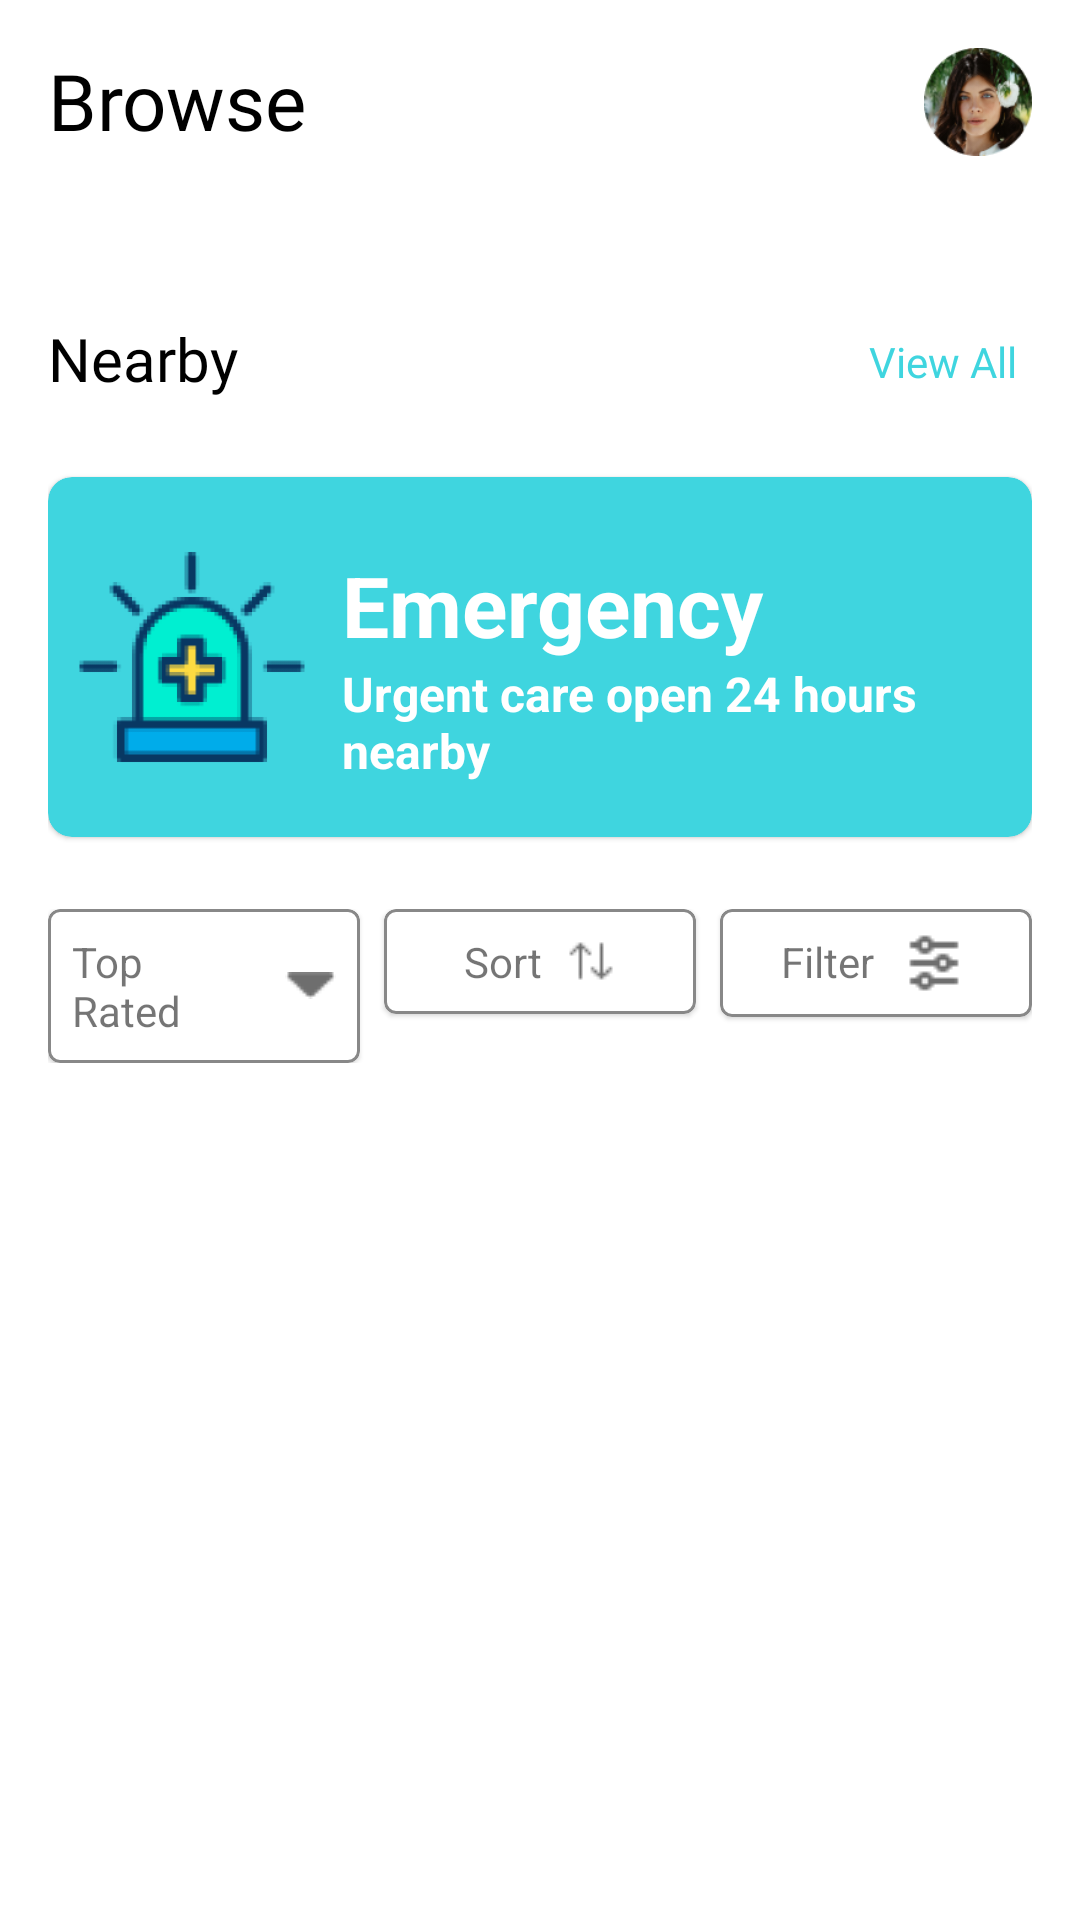

Here is an Android app screen rendered from its layout file. Give the layout XML and the strings, colors and styles it references.
<!-- AndroidManifest.xml: application theme Theme.Medicare -->
<!-- res/layout/fragment_home.xml -->
<?xml version="1.0" encoding="utf-8"?>
<RelativeLayout xmlns:android="http://schemas.android.com/apk/res/android"
    xmlns:tools="http://schemas.android.com/tools"
    android:layout_width="match_parent"
    xmlns:app="http://schemas.android.com/apk/res-auto"
    android:padding="16dp"
    android:id="@+id/pullToRefresh"
    android:layout_height="match_parent"
    tools:context=".MainActivity">

    <androidx.core.widget.NestedScrollView
        android:layout_width="match_parent"
        android:overScrollMode="never"
        android:layout_height="wrap_content">

        <LinearLayout
            android:layout_width="match_parent"
            android:orientation="vertical"
            android:layout_height="wrap_content">

            <RelativeLayout
                android:layout_width="match_parent"
                android:layout_height="wrap_content">

                <TextView
                    android:layout_width="wrap_content"
                    android:textSize="26sp"
                    android:fontFamily="@font/uber_move_bold"
                    android:textColor="@color/black"
                    android:text="Browse"
                    android:id="@+id/tv_label"
                    android:layout_height="wrap_content"/>

                <TextView
                    android:layout_width="wrap_content"
                    android:id="@+id/tv_name"
                    android:fontFamily="@font/uber_move_medium"
                    android:layout_below="@+id/tv_label"
                    android:layout_height="wrap_content"/>


                <ImageView
                    android:layout_width="36dp"
                    android:id="@+id/user_img"
                    android:src="@drawable/img_profile"
                    android:scaleType="fitXY"
                    android:layout_alignParentRight="true"
                    android:layout_height="36dp"/>

            </RelativeLayout>

            <androidx.recyclerview.widget.RecyclerView
                android:layout_width="match_parent"
                android:id="@+id/category_list"
                android:layout_marginTop="16dp"
                android:nestedScrollingEnabled="false"
                android:layout_height="wrap_content"/>


            <RelativeLayout
                android:layout_width="match_parent"
                android:layout_marginTop="20dp"
                android:layout_height="wrap_content">

                <TextView
                    android:layout_width="wrap_content"
                    android:textSize="20sp"
                    android:fontFamily="@font/uber_move_medium"
                    android:textColor="@color/black"
                    android:text="Nearby"
                    android:layout_height="wrap_content"/>

                <TextView
                    android:layout_width="wrap_content"
                    android:id="@+id/tv_view_profiles"
                    android:layout_alignParentRight="true"
                    android:text="View All"
                    android:fontFamily="@font/uber_move_medium"
                    android:padding="5dp"
                    android:textColor="@color/colorPrimary"
                    android:layout_height="wrap_content"/>

            </RelativeLayout>


            <androidx.recyclerview.widget.RecyclerView
                android:layout_width="match_parent"
                android:id="@+id/profile_list"
                android:nestedScrollingEnabled="false"
                android:overScrollMode="never"
                android:layout_marginTop="8dp"
                android:layout_height="wrap_content"/>


            <com.google.android.material.card.MaterialCardView
                android:layout_width="match_parent"
                android:layout_marginTop="16dp"
                app:cardCornerRadius="8dp"
                app:cardBackgroundColor="@color/colorPrimary"
                android:layout_height="120dp">

                <RelativeLayout
                    android:layout_width="match_parent"
                    android:padding="8dp"
                    android:layout_height="match_parent">

                    <ImageView
                        android:layout_width="80dp"
                        android:layout_centerVertical="true"
                        android:src="@drawable/img_emergency"
                        android:layout_height="80dp"/>

                    <TextView
                        android:layout_width="wrap_content"
                        android:layout_marginLeft="90dp"
                        android:text="Emergency"
                        android:textStyle="bold"
                        android:layout_marginTop="16dp"
                        android:id="@+id/label_emergency"
                        android:textColor="@color/white"
                        android:textSize="28sp"
                        android:layout_height="wrap_content"/>

                    <TextView
                        android:layout_width="wrap_content"
                        android:layout_marginLeft="90dp"
                        android:text="Urgent care open 24 hours nearby"
                        android:textColor="@color/white"
                        android:layout_below="@+id/label_emergency"
                        android:textSize="16sp"
                        android:textStyle="bold"
                        android:layout_height="wrap_content"/>

                </RelativeLayout>

            </com.google.android.material.card.MaterialCardView>


            <LinearLayout
                android:layout_width="match_parent"
                android:layout_marginTop="24dp"
                android:layout_height="wrap_content">

                <com.google.android.material.card.MaterialCardView
                    android:layout_width="0dp"
                    android:layout_weight="1"
                    android:layout_marginRight="8dp"
                    app:strokeColor="#888888"
                    app:strokeWidth="1dp"
                    app:contentPadding="8dp"
                    android:layout_height="wrap_content">

                    <TextView
                        android:layout_width="wrap_content"
                        android:text="Top Rated"
                        android:layout_gravity="center"
                        android:drawablePadding="8dp"
                        android:drawableRight="@drawable/img_down"
                        android:layout_height="wrap_content"/>



                </com.google.android.material.card.MaterialCardView>

                <com.google.android.material.card.MaterialCardView
                    android:layout_width="0dp"
                    android:layout_weight="1"
                    app:strokeColor="#888888"
                    app:strokeWidth="1dp"
                    android:layout_marginRight="8dp"
                    app:contentPadding="8dp"
                    android:layout_height="wrap_content">

                    <TextView
                        android:layout_width="wrap_content"
                        android:text="Sort"
                        android:layout_gravity="center"
                        android:drawablePadding="8dp"
                        android:drawableRight="@drawable/img_sort"
                        android:layout_height="wrap_content"/>



                </com.google.android.material.card.MaterialCardView>

                <com.google.android.material.card.MaterialCardView
                    android:layout_width="0dp"
                    android:layout_weight="1"
                    app:strokeColor="#888888"
                    app:strokeWidth="1dp"
                    app:contentPadding="8dp"
                    android:layout_height="wrap_content">

                    <TextView
                        android:layout_width="wrap_content"
                        android:text="Filter"
                        android:layout_gravity="center"
                        android:drawablePadding="8dp"
                        android:drawableRight="@drawable/img_filter"
                        android:layout_height="20dp"/>



                </com.google.android.material.card.MaterialCardView>



            </LinearLayout>


            <androidx.recyclerview.widget.RecyclerView
                android:layout_width="match_parent"
                android:id="@+id/post_list"
                android:layout_marginTop="16dp"
                android:overScrollMode="never"
                android:nestedScrollingEnabled="false"
                android:layout_height="wrap_content"/>



        </LinearLayout>

    </androidx.core.widget.NestedScrollView>



</RelativeLayout>
<!-- resources referenced by this layout -->
<resources>
  <color name="black">#FF000000</color>
  <color name="colorPrimary">#3FD5DF</color>
  <color name="white">#FFFFFFFF</color>
  <!-- drawable img_down: png bitmap (drawable, 252 bytes) -->
  <!-- drawable img_emergency: png bitmap (drawable, 5385 bytes) -->
  <!-- drawable img_filter: png bitmap (drawable, 262 bytes) -->
  <!-- drawable img_profile: png bitmap (drawable, 16858 bytes) -->
  <!-- drawable img_sort: png bitmap (drawable, 233 bytes) -->
  <style name="Theme.Medicare" parent="Base.Theme.Medicare" />
  <style name="Base.Theme.Medicare" parent="Theme.MaterialComponents.Light.NoActionBar">
          
          
          <item name="android:statusBarColor">?attr/colorAccent</item>
          <item name="colorPrimary">@color/colorPrimary</item>
          <item name="colorPrimaryVariant">@color/colorPrimary</item>
          <item name="colorOnPrimary">@color/white</item>
      </style>
</resources>
